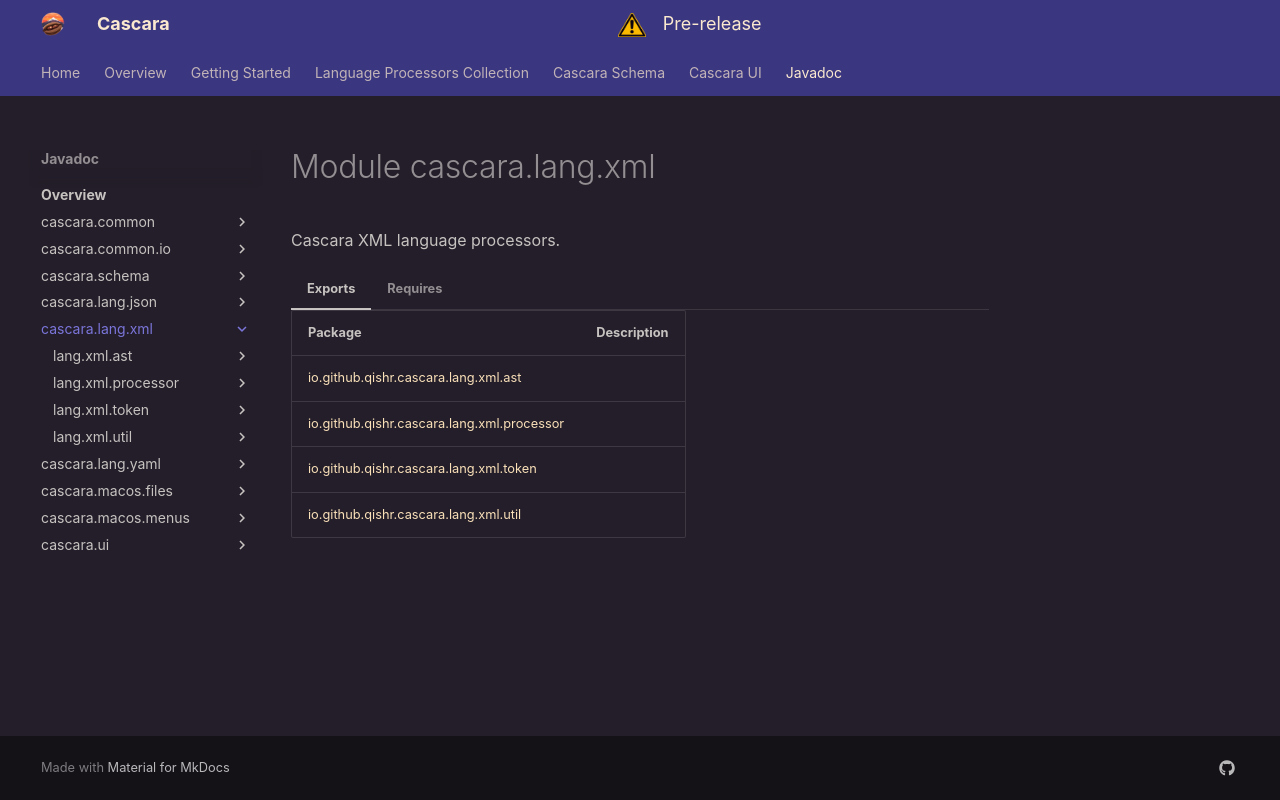

repository: qishr/qishr.github.io · page: javadoc/latest/cascara.lang.xml/index.html · generator: mkdocs

# Module cascara.lang.xml


Cascara XML language processors.

=== "Exports"

    | Package                                                                                           | Description |
    |---------------------------------------------------------------------------------------------------|-------------|
    | [io.github.qishr.cascara.lang.xml.ast](io/github/qishr/cascara/lang/xml/ast/index.md)             |             |
    | [io.github.qishr.cascara.lang.xml.processor](io/github/qishr/cascara/lang/xml/processor/index.md) |             |
    | [io.github.qishr.cascara.lang.xml.token](io/github/qishr/cascara/lang/xml/token/index.md)         |             |
    | [io.github.qishr.cascara.lang.xml.util](io/github/qishr/cascara/lang/xml/util/index.md)           |             |


=== "Requires"

    | Module                                                                                        | Description                        |
    |-----------------------------------------------------------------------------------------------|------------------------------------|
    | [java.base](https://docs.oracle.com/en/java/javase/24/docs/api/java.base/module-summary.html) |                                    |
    | [cascara.common](../cascara.common/index.md)                                                  | Cascara common APIs and utilities. |
    | [java.xml](https://docs.oracle.com/en/java/javase/24/docs/api/java.xml/module-summary.html)   |                                    |
